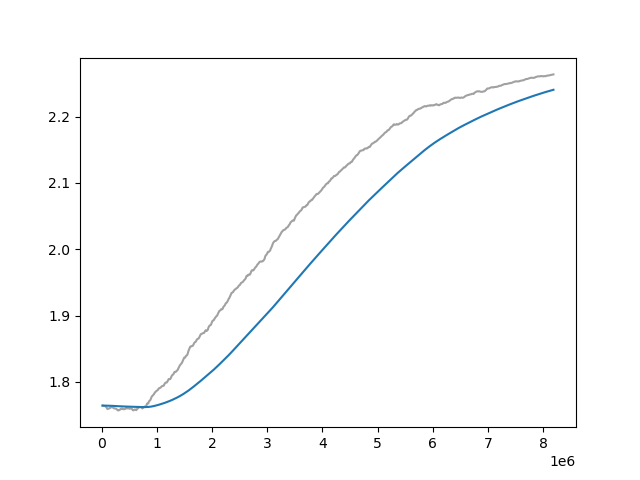

The table this chart was drawn from, first rows:
Wall time, Step, Value
1714563655, 10000, 1.764
1714563717, 20000, 1.764
1714563776, 30000, 1.764
1714563836, 40000, 1.764
1714563896, 50000, 1.764
1714563958, 60000, 1.764
1714564019, 70000, 1.763
1714564079, 80000, 1.762
1714564134, 90000, 1.76
1714564191, 100000, 1.759
1714564250, 110000, 1.76
1714564317, 120000, 1.76
1714564391, 130000, 1.76
1714564469, 140000, 1.76
1714564542, 150000, 1.761
1714564609, 160000, 1.762
1714564683, 170000, 1.762
1714564747, 180000, 1.762
1714564815, 190000, 1.761
1714564878, 200000, 1.761
1714564938, 210000, 1.761
1714564999, 220000, 1.76
1714565063, 230000, 1.76
1714565130, 240000, 1.76
1714565188, 250000, 1.76
1714565251, 260000, 1.759
1714565315, 270000, 1.758
1714565376, 280000, 1.758
1714565432, 290000, 1.757
1714565491, 300000, 1.757
1714565550, 310000, 1.757
1714565608, 320000, 1.758
1714565667, 330000, 1.758
1714565726, 340000, 1.759
1714565784, 350000, 1.759
1714565841, 360000, 1.76
1714565899, 370000, 1.759
1714565963, 380000, 1.759
1714566019, 390000, 1.759
1714566086, 400000, 1.759
1714566151, 410000, 1.759
1714566209, 420000, 1.759
1714566263, 430000, 1.76
1714566323, 440000, 1.761
1714566379, 450000, 1.76
1714566431, 460000, 1.76
1714566480, 470000, 1.76
1714566534, 480000, 1.76
1714566592, 490000, 1.76
1714566643, 500000, 1.76
1714566693, 510000, 1.76
1714566745, 520000, 1.76
1714566794, 530000, 1.76
1714566839, 540000, 1.76
1714566886, 550000, 1.759
1714566937, 560000, 1.757
1714566989, 570000, 1.757
1714567034, 580000, 1.758
1714567080, 590000, 1.758
1714567123, 600000, 1.759
... 759 more rows
